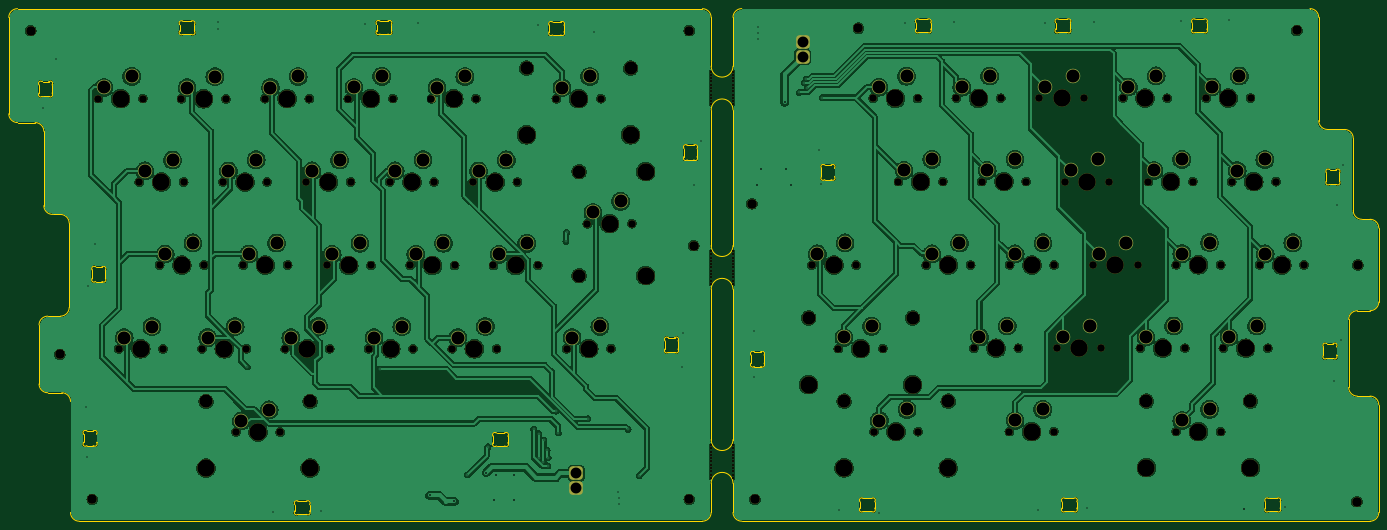
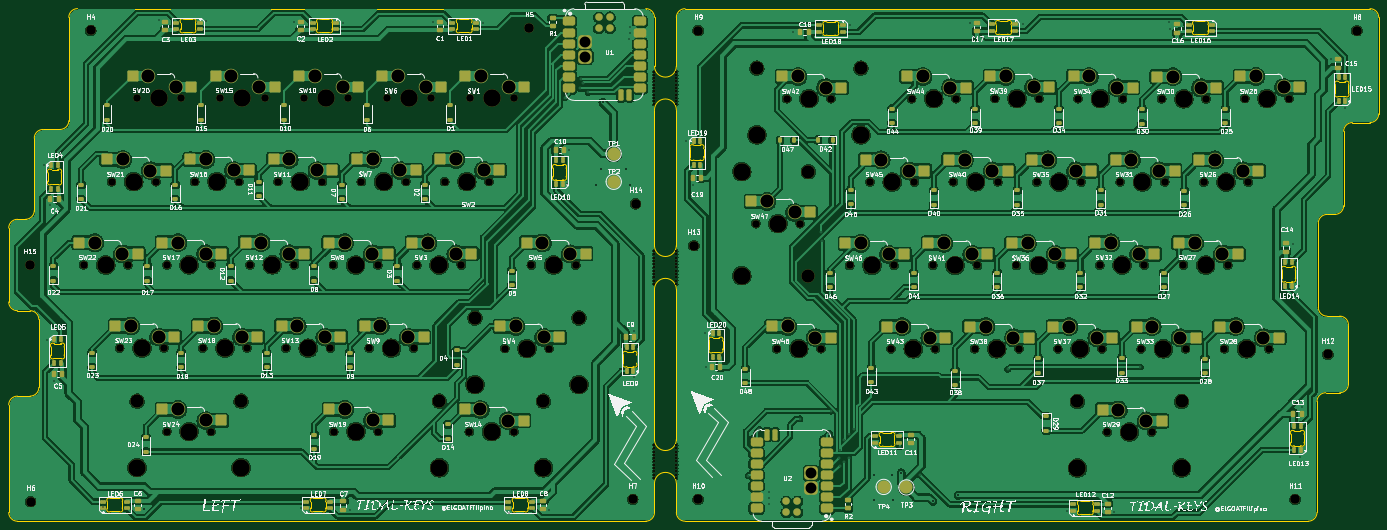
Circuit board: 11 layer files. Board 313.5 x 117.3 mm.
- bottom_copper: Tidal-keys-B_Cu.gbr (969820 bytes)
- bottom_mask: Tidal-keys-B_Mask.gbr (28115 bytes)
- paste: Tidal-keys-B_Paste.gbr (15992 bytes)
- bottom_silk: Tidal-keys-B_Silkscreen.gbr (391806 bytes)
- outline: Tidal-keys-Edge_Cuts.gbr (33725 bytes)
- top_copper: Tidal-keys-F_Cu.gbr (701305 bytes)
- top_mask: Tidal-keys-F_Mask.gbr (13571 bytes)
- paste: Tidal-keys-F_Paste.gbr (470 bytes)
- top_silk: Tidal-keys-F_Silkscreen.gbr (471 bytes)
- drill: Tidal-keys-NPTH.drl (5108 bytes)
- drill: Tidal-keys-PTH.drl (3780 bytes)

=== bottom_copper: Tidal-keys-B_Cu.gbr (969820 bytes, source omitted) ===
=== bottom_mask: Tidal-keys-B_Mask.gbr (28115 bytes, source omitted) ===
=== paste: Tidal-keys-B_Paste.gbr (15992 bytes, source omitted) ===
=== bottom_silk: Tidal-keys-B_Silkscreen.gbr (391806 bytes, source omitted) ===
=== outline: Tidal-keys-Edge_Cuts.gbr (33725 bytes, source omitted) ===
=== top_copper: Tidal-keys-F_Cu.gbr (701305 bytes, source omitted) ===
=== top_mask: Tidal-keys-F_Mask.gbr (13571 bytes, source omitted) ===
=== paste: Tidal-keys-F_Paste.gbr ===
%TF.GenerationSoftware,KiCad,Pcbnew,10.0.1*%
%TF.CreationDate,2026-10-25T16:25:20-03:00*%
%TF.ProjectId,Tidal-keys,54696461-6c2d-46b6-9579-732e6b696361,rev?*%
%TF.SameCoordinates,Original*%
%TF.FileFunction,Paste,Top*%
%TF.FilePolarity,Positive*%
%FSLAX46Y46*%
G04 Gerber Fmt 4.6, Leading zero omitted, Abs format (unit mm)*
G04 Created by KiCad (PCBNEW 10.0.1) date 2026-10-25 16:25:20*
%MOMM*%
%LPD*%
G01*
G04 APERTURE LIST*
G04 APERTURE END LIST*
M02*

=== top_silk: Tidal-keys-F_Silkscreen.gbr ===
%TF.GenerationSoftware,KiCad,Pcbnew,10.0.1*%
%TF.CreationDate,2026-10-25T16:25:20-03:00*%
%TF.ProjectId,Tidal-keys,54696461-6c2d-46b6-9579-732e6b696361,rev?*%
%TF.SameCoordinates,Original*%
%TF.FileFunction,Legend,Top*%
%TF.FilePolarity,Positive*%
%FSLAX46Y46*%
G04 Gerber Fmt 4.6, Leading zero omitted, Abs format (unit mm)*
G04 Created by KiCad (PCBNEW 10.0.1) date 2026-10-25 16:25:20*
%MOMM*%
%LPD*%
G01*
G04 APERTURE LIST*
G04 APERTURE END LIST*
M02*

=== drill: Tidal-keys-NPTH.drl ===
M48
; DRILL file KiCad 10.0.1 date 2026-10-25T16:25:32
; FORMAT={-:-/ absolute / metric / decimal}
; #@! TF.CreationDate,2026-10-25T16:25:32-03:00
; #@! TF.GenerationSoftware,Kicad,Pcbnew,10.0.1
; #@! TF.FileFunction,NonPlated,1,2,NPTH
FMAT,2
METRIC
; #@! TA.AperFunction,NonPlated,NPTH,ComponentDrill
T1C0.500
; #@! TA.AperFunction,NonPlated,NPTH,ComponentDrill
T2C1.750
; #@! TA.AperFunction,NonPlated,NPTH,ComponentDrill
T3C2.200
; #@! TA.AperFunction,NonPlated,NPTH,ComponentDrill
T4C3.048
; #@! TA.AperFunction,NonPlated,NPTH,ComponentDrill
T5C3.988
%
G90
G05
T1
X210.385Y-101.897
X210.385Y-102.647
X210.385Y-103.397
X210.385Y-104.147
X210.385Y-104.897
X210.385Y-105.647
X210.385Y-106.397
X210.385Y-107.147
X210.385Y-107.897
X210.385Y-108.647
X210.385Y-109.397
X210.385Y-142.947
X210.385Y-143.697
X210.385Y-144.447
X210.385Y-145.197
X210.385Y-145.947
X210.385Y-146.697
X210.385Y-147.447
X210.385Y-148.197
X210.385Y-148.947
X210.385Y-149.697
X210.385Y-150.447
X210.385Y-187.347
X210.385Y-188.097
X210.385Y-188.847
X210.385Y-189.597
X210.385Y-190.347
X210.385Y-191.097
X210.385Y-191.847
X210.385Y-192.597
X210.385Y-193.347
X210.385Y-194.097
X210.385Y-194.847
X215.385Y-101.897
X215.385Y-102.647
X215.385Y-103.397
X215.385Y-104.147
X215.385Y-104.897
X215.385Y-105.647
X215.385Y-106.397
X215.385Y-107.147
X215.385Y-107.897
X215.385Y-108.647
X215.385Y-109.397
X215.385Y-142.947
X215.385Y-143.697
X215.385Y-144.447
X215.385Y-145.197
X215.385Y-145.947
X215.385Y-146.697
X215.385Y-147.447
X215.385Y-148.197
X215.385Y-148.947
X215.385Y-149.697
X215.385Y-150.447
X215.385Y-187.347
X215.385Y-188.097
X215.385Y-188.847
X215.385Y-189.597
X215.385Y-190.347
X215.385Y-191.097
X215.385Y-191.847
X215.385Y-192.597
X215.385Y-193.347
X215.385Y-194.097
X215.385Y-194.847
T2
X70.165Y-108.05
X74.8Y-165.313
X79.52Y-127.148
X80.325Y-108.05
X84.175Y-146.152
X84.96Y-165.313
X89.17Y-108.106
X89.68Y-127.148
X93.865Y-165.3
X94.335Y-146.152
X98.64Y-127.123
X99.33Y-108.106
X101.615Y-184.35
X103.305Y-146.15
X104.025Y-165.3
X108.275Y-108.073
X108.8Y-127.123
X111.775Y-184.35
X112.915Y-165.3
X113.465Y-146.15
X117.735Y-127.14
X118.435Y-108.073
X122.395Y-146.242
X123.075Y-165.3
X127.37Y-108.048
X127.895Y-127.14
X131.975Y-165.3
X132.555Y-146.242
X136.825Y-127.115
X137.53Y-108.048
X141.515Y-146.217
X142.135Y-165.3
X146.39Y-108.083
X146.985Y-127.115
X151.105Y-165.3
X151.675Y-146.217
X155.89Y-127.15
X156.55Y-108.083
X160.56Y-146.252
X161.265Y-165.3
X166.05Y-127.15
X170.72Y-146.252
X174.97Y-108.076
X177.29Y-165.275
X182.055Y-136.665
X185.13Y-108.076
X187.45Y-165.275
X192.215Y-136.665
X233.405Y-146.13
X239.49Y-165.25
X243.565Y-146.13
X247.465Y-108.003
X247.6Y-184.27
X249.65Y-165.25
X253.24Y-127.038
X257.625Y-108.003
X257.76Y-184.27
X259.59Y-146.13
X263.4Y-127.038
X266.48Y-107.975
X269.75Y-146.13
X270.515Y-165.175
X272.29Y-127.038
X276.64Y-107.975
X278.63Y-184.255
X278.69Y-146.125
X280.675Y-165.175
X282.45Y-127.038
X285.5Y-107.945
X288.79Y-184.255
X288.85Y-146.125
X289.54Y-165.168
X291.365Y-127.05
X295.66Y-107.945
X297.79Y-146.087
X299.7Y-165.168
X301.525Y-127.05
X304.59Y-107.945
X307.95Y-146.087
X308.605Y-165.165
X310.445Y-127.05
X314.75Y-107.945
X316.801Y-184.258
X316.805Y-146.087
X318.765Y-165.165
X320.605Y-127.05
X323.645Y-107.928
X326.961Y-184.258
X326.965Y-146.087
X327.6Y-165.168
X329.475Y-127.063
X333.805Y-107.928
X335.875Y-146.117
X337.76Y-165.168
X339.635Y-127.063
X346.035Y-146.117
T3
X54.66Y-92.497
X61.3Y-166.6
X68.785Y-199.772
X205.383Y-92.484
X205.385Y-199.772
X206.385Y-141.702
X219.71Y-132.097
X220.385Y-199.772
X244.085Y-91.947
X344.41Y-92.472
X358.16Y-200.272
X358.385Y-146.117
T4
X94.789Y-177.365
X118.601Y-177.365
X168.144Y-101.091
X180.163Y-124.759
X180.163Y-148.571
X191.956Y-101.091
X232.669Y-158.25
X240.8Y-177.285
X256.481Y-158.25
X264.613Y-177.285
X309.975Y-177.273
X333.787Y-177.273
T5
X75.245Y-108.05
X79.88Y-165.313
X84.6Y-127.148
X89.255Y-146.152
X94.25Y-108.106
X94.789Y-192.605
X98.945Y-165.3
X103.72Y-127.123
X106.695Y-184.35
X108.385Y-146.15
X113.355Y-108.073
X117.995Y-165.3
X118.601Y-192.605
X122.815Y-127.14
X127.475Y-146.242
X132.45Y-108.048
X137.055Y-165.3
X141.905Y-127.115
X146.595Y-146.217
X151.47Y-108.083
X156.185Y-165.3
X160.97Y-127.15
X165.64Y-146.252
X168.144Y-116.331
X180.05Y-108.076
X182.37Y-165.275
X187.135Y-136.665
X191.956Y-116.331
X195.403Y-124.759
X195.403Y-148.571
X232.669Y-173.49
X238.485Y-146.13
X240.8Y-192.525
X244.57Y-165.25
X252.545Y-108.003
X252.68Y-184.27
X256.481Y-173.49
X258.32Y-127.038
X264.613Y-192.525
X264.67Y-146.13
X271.56Y-107.975
X275.595Y-165.175
X277.37Y-127.038
X283.71Y-184.255
X283.77Y-146.125
X290.58Y-107.945
X294.62Y-165.168
X296.445Y-127.05
X302.87Y-146.087
X309.67Y-107.945
X309.975Y-192.513
X313.685Y-165.165
X315.525Y-127.05
X321.881Y-184.258
X321.885Y-146.087
X328.725Y-107.928
X332.68Y-165.168
X333.787Y-192.513
X334.555Y-127.063
X340.955Y-146.117
M30

=== drill: Tidal-keys-PTH.drl ===
M48
; DRILL file KiCad 10.0.1 date 2026-10-25T16:25:32
; FORMAT={-:-/ absolute / metric / decimal}
; #@! TF.CreationDate,2026-10-25T16:25:32-03:00
; #@! TF.GenerationSoftware,Kicad,Pcbnew,10.0.1
; #@! TF.FileFunction,Plated,1,2,PTH
FMAT,2
METRIC
; #@! TA.AperFunction,Plated,PTH,ViaDrill
T1C0.300
; #@! TA.AperFunction,Plated,PTH,ViaDrill
T2C0.400
; #@! TA.AperFunction,Plated,PTH,ComponentDrill
T3C2.500
; #@! TA.AperFunction,Plated,PTH,ComponentDrill
T4C3.000
%
G90
G05
T1
X57.385Y-110.222
X60.535Y-99.022
X67.235Y-178.622
X67.585Y-189.972
X67.835Y-150.922
X69.31Y-141.222
X97.51Y-92.147
X97.585Y-90.597
X104.225Y-169.475
X110.235Y-202.597
X121.035Y-202.447
X131.16Y-91.072
X134.535Y-169.972
X143.26Y-90.822
X154.62Y-194.172
X159.31Y-187.747
X169.81Y-183.672
X170.685Y-91.297
X170.985Y-184.772
X170.985Y-190.197
X172.01Y-191.197
X172.092Y-186.164
X172.835Y-188.472
X173.035Y-192.122
X173.085Y-190.248
X174.935Y-179.572
X175.41Y-184.572
X177.16Y-140.722
X177.31Y-138.672
X182.135Y-181.347
X183.685Y-92.747
X189.135Y-198.147
X189.222Y-199.359
X189.26Y-200.772
X191.385Y-183.747
X193.935Y-194.347
X203.635Y-169.422
X203.86Y-161.797
X206.485Y-127.822
X208.135Y-117.847
X220.085Y-161.247
X220.16Y-171.747
X221.035Y-91.772
X221.085Y-92.947
X221.135Y-94.347
X230.56Y-106.647
X231.685Y-104.497
X232.185Y-103.597
X232.415Y-105.752
X235.06Y-119.847
X235.41Y-127.697
X235.835Y-107.822
X239.535Y-202.097
X248.785Y-202.947
X254.735Y-90.722
X266.035Y-90.597
X285.16Y-202.097
X286.76Y-90.747
X296.31Y-201.847
X297.91Y-90.572
X317.96Y-90.372
X328.785Y-90.047
X341.635Y-201.422
X352.885Y-172.597
X353.635Y-132.522
X354.41Y-163.197
X354.985Y-123.372
T2
X145.95Y-198.872
X151.635Y-200.247
X158.935Y-193.647
X160.735Y-199.847
X161.085Y-194.247
X165.185Y-199.897
X165.21Y-194.297
X220.925Y-127.75
X221.81Y-124.097
X227.21Y-108.872
X227.61Y-124.147
X228.7Y-127.825
X332.235Y-201.972
T3
X179.485Y-193.803
X179.485Y-197.203
X231.31Y-95.04
X231.31Y-98.44
T4
X71.435Y-105.51
X76.07Y-162.773
X77.785Y-102.97
X80.79Y-124.608
X82.42Y-160.233
X85.445Y-143.612
X87.14Y-122.068
X90.44Y-105.566
X91.795Y-141.072
X95.135Y-162.76
X96.79Y-103.026
X99.91Y-124.583
X101.485Y-160.22
X102.885Y-181.81
X104.575Y-143.61
X106.26Y-122.043
X109.235Y-179.27
X109.545Y-105.533
X110.925Y-141.07
X114.185Y-162.76
X115.895Y-102.993
X119.005Y-124.6
X120.535Y-160.22
X123.665Y-143.702
X125.355Y-122.06
X128.64Y-105.508
X130.015Y-141.162
X133.245Y-162.76
X134.99Y-102.968
X138.095Y-124.575
X139.595Y-160.22
X142.785Y-143.677
X144.445Y-122.035
X147.66Y-105.543
X149.135Y-141.137
X152.375Y-162.76
X154.01Y-103.003
X157.16Y-124.61
X158.725Y-160.22
X161.83Y-143.712
X163.51Y-122.07
X168.18Y-141.172
X176.24Y-105.536
X178.56Y-162.735
X182.59Y-102.996
X183.325Y-134.125
X184.91Y-160.195
X189.675Y-131.585
X234.675Y-143.59
X240.76Y-162.71
X241.025Y-141.05
X247.11Y-160.17
X248.735Y-105.463
X248.87Y-181.73
X254.51Y-124.498
X255.085Y-102.923
X255.22Y-179.19
X260.86Y-121.958
X260.86Y-143.59
X267.21Y-141.05
X267.75Y-105.435
X271.785Y-162.635
X273.56Y-124.498
X274.1Y-102.895
X278.135Y-160.095
X279.9Y-181.715
X279.91Y-121.958
X279.96Y-143.585
X286.25Y-179.175
X286.31Y-141.045
X286.77Y-105.405
X290.81Y-162.628
X292.635Y-124.51
X293.12Y-102.865
X297.16Y-160.088
X298.985Y-121.97
X299.06Y-143.547
X305.41Y-141.007
X305.86Y-105.405
X309.875Y-162.625
X311.715Y-124.51
X312.21Y-102.865
X316.225Y-160.085
X318.065Y-121.97
X318.071Y-181.718
X318.075Y-143.547
X324.421Y-179.178
X324.425Y-141.007
X324.915Y-105.388
X328.87Y-162.628
X330.745Y-124.523
X331.265Y-102.848
X335.22Y-160.088
X337.095Y-121.983
X337.145Y-143.577
X343.495Y-141.037
M30
